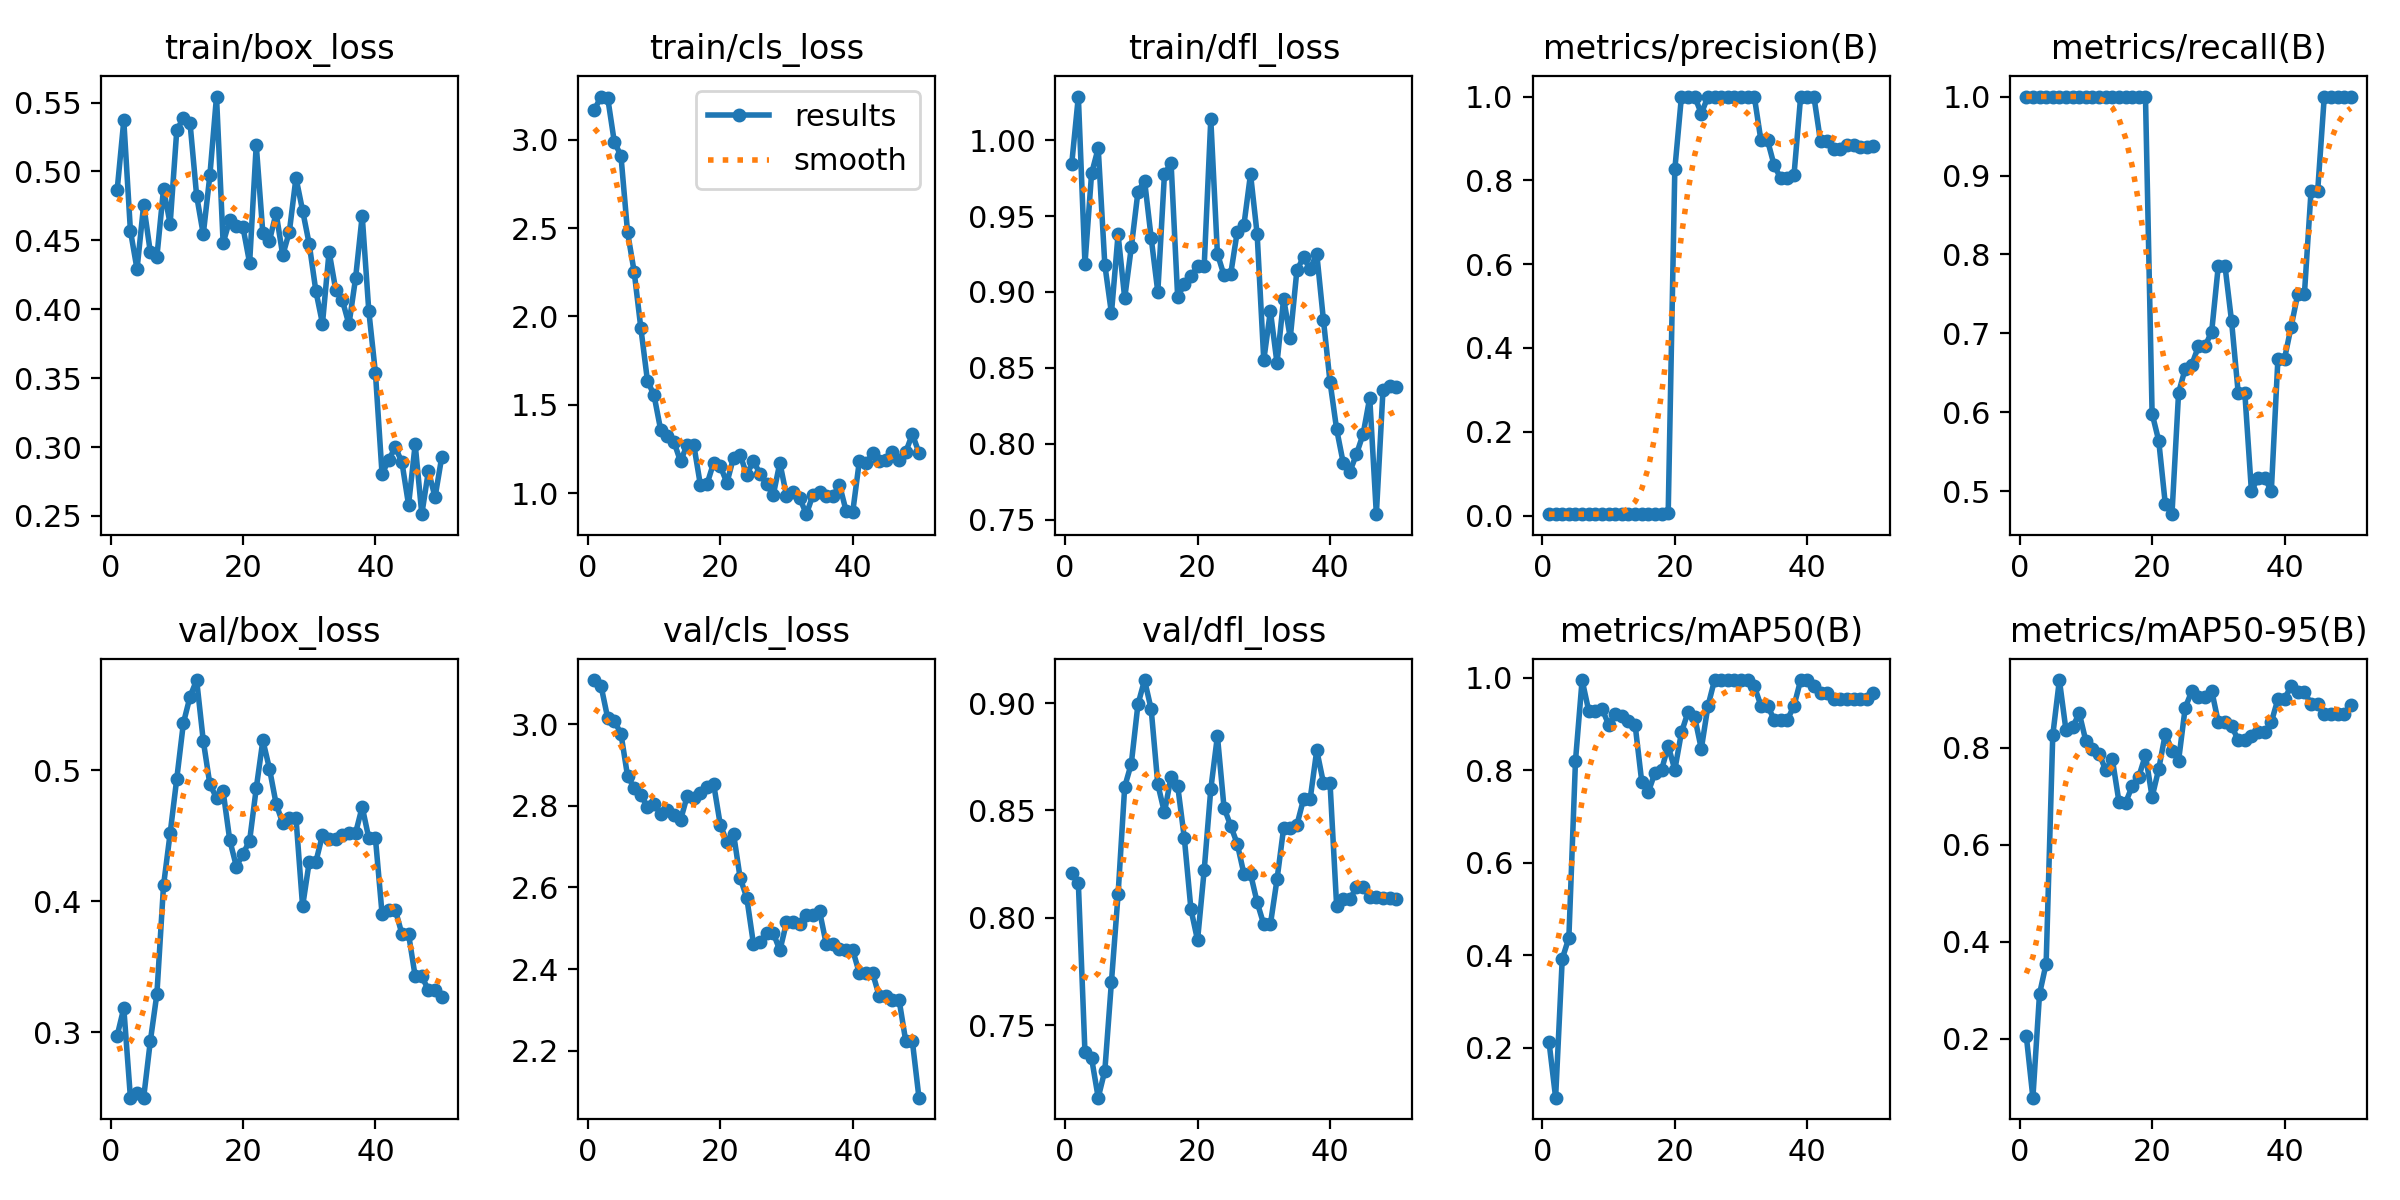

The file beside this chart, header and first rows:
epoch, time, train/box_loss, train/cls_loss, train/dfl_loss, metrics/precision(B), metrics/recall(B), metrics/mAP50(B), metrics/mAP50-95(B), val/box_loss, val/cls_loss, val/dfl_loss, lr/pg0, lr/pg1, lr/pg2
1, 8.815, 0.4866, 3.17, 0.9843, 0.00333, 1, 0.213, 0.2067, 0.2974, 3.108, 0.8208, 2e-05, 2e-05, 2e-05
2, 9.097, 0.537, 3.245, 1.029, 0.00333, 1, 0.09196, 0.07894, 0.3185, 3.093, 0.8162, 5.8812e-05, 5.8812e-05, 5.8812e-05
3, 9.382, 0.457, 3.238, 0.9185, 0.00333, 1, 0.3922, 0.2924, 0.2501, 3.015, 0.7373, 9.604e-05, 9.604e-05, 9.604e-05
4, 9.671, 0.429, 2.987, 0.9781, 0.00333, 1, 0.4374, 0.3551, 0.254, 3.008, 0.7345, 0.0001317, 0.0001317, 0.0001317
5, 9.96, 0.4758, 2.91, 0.9947, 0.00333, 1, 0.8204, 0.8254, 0.2501, 2.977, 0.7162, 0.0001657, 0.0001657, 0.0001657
6, 10.25, 0.4416, 2.477, 0.9179, 0.00333, 1, 0.995, 0.9393, 0.293, 2.873, 0.7288, 0.0001982, 0.0001982, 0.0001982
7, 10.54, 0.4382, 2.253, 0.886, 0.00333, 1, 0.9283, 0.8357, 0.3294, 2.844, 0.7702, 0.0002291, 0.0002291, 0.0002291
8, 10.83, 0.4873, 1.936, 0.938, 0.00333, 1, 0.9273, 0.8424, 0.4122, 2.826, 0.8108, 0.0002584, 0.0002584, 0.0002584
9, 11.11, 0.462, 1.637, 0.8959, 0.00333, 1, 0.9334, 0.871, 0.452, 2.798, 0.861, 0.0002861, 0.0002861, 0.0002861
10, 11.39, 0.5299, 1.554, 0.9295, 0.00333, 1, 0.8989, 0.8135, 0.4937, 2.805, 0.8718, 0.0003123, 0.0003123, 0.0003123
11, 11.67, 0.5388, 1.359, 0.9659, 0.00333, 1, 0.921, 0.7963, 0.5361, 2.78, 0.8994, 0.0003368, 0.0003368, 0.0003368
12, 11.95, 0.5353, 1.324, 0.9734, 0.00333, 1, 0.9162, 0.7877, 0.5563, 2.791, 0.9107, 0.0003598, 0.0003598, 0.0003598
13, 12.23, 0.4824, 1.291, 0.9355, 0.00333, 1, 0.9067, 0.7535, 0.569, 2.776, 0.8971, 0.0003812, 0.0003812, 0.0003812
14, 12.51, 0.4544, 1.18, 0.9, 0.00333, 1, 0.8989, 0.776, 0.5227, 2.765, 0.8622, 0.000401, 0.000401, 0.000401
15, 12.79, 0.4973, 1.275, 0.9775, 0.00333, 1, 0.7752, 0.6882, 0.4894, 2.824, 0.849, 0.0004192, 0.0004192, 0.0004192
16, 13.07, 0.5544, 1.273, 0.9851, 0.00333, 1, 0.7527, 0.6865, 0.4792, 2.819, 0.8657, 0.0004359, 0.0004359, 0.0004359
17, 13.35, 0.4481, 1.046, 0.8965, 0.00333, 1, 0.7946, 0.7212, 0.484, 2.831, 0.8615, 0.0004509, 0.0004509, 0.0004509
18, 13.63, 0.4647, 1.052, 0.9053, 0.00333, 1, 0.8008, 0.7404, 0.4468, 2.847, 0.8372, 0.0004644, 0.0004644, 0.0004644
19, 13.92, 0.4605, 1.173, 0.9102, 0.00683, 1, 0.8527, 0.785, 0.4266, 2.853, 0.804, 0.0004763, 0.0004763, 0.0004763
20, 14.2, 0.4594, 1.154, 0.9168, 0.8263, 0.5986, 0.801, 0.6985, 0.4363, 2.754, 0.7895, 0.0004866, 0.0004866, 0.0004866
21, 14.47, 0.4336, 1.058, 0.9168, 1, 0.5642, 0.8817, 0.7558, 0.4464, 2.711, 0.8221, 0.0004953, 0.0004953, 0.0004953
22, 14.75, 0.5193, 1.201, 1.014, 1, 0.4835, 0.9261, 0.8289, 0.4863, 2.732, 0.8599, 0.0005024, 0.0005024, 0.0005024
23, 15.04, 0.455, 1.216, 0.9252, 1, 0.4712, 0.9147, 0.7941, 0.523, 2.624, 0.8847, 0.000508, 0.000508, 0.000508
24, 15.32, 0.4498, 1.104, 0.9109, 0.9591, 0.625, 0.8461, 0.7735, 0.5013, 2.575, 0.8513, 0.0005119, 0.0005119, 0.0005119
25, 15.6, 0.4699, 1.183, 0.9116, 1, 0.6553, 0.9387, 0.8824, 0.4745, 2.463, 0.8429, 0.0005143, 0.0005143, 0.0005143
26, 15.88, 0.4392, 1.11, 0.9398, 1, 0.6606, 0.995, 0.9166, 0.4597, 2.467, 0.8344, 0.0005151, 0.0005151, 0.0005151
27, 16.16, 0.4563, 1.05, 0.9441, 1, 0.6838, 0.995, 0.9037, 0.4636, 2.489, 0.8205, 0.0005143, 0.0005143, 0.0005143
28, 16.43, 0.4954, 0.9897, 0.9777, 1, 0.6838, 0.995, 0.9037, 0.4636, 2.489, 0.8205, 0.0005119, 0.0005119, 0.0005119
29, 16.71, 0.4716, 1.172, 0.938, 1, 0.7025, 0.995, 0.9174, 0.3962, 2.446, 0.8072, 0.000508, 0.000508, 0.000508
30, 17, 0.4473, 0.9859, 0.8551, 1, 0.786, 0.995, 0.8523, 0.4301, 2.514, 0.7969, 0.0005024, 0.0005024, 0.0005024
31, 17.27, 0.4133, 1.006, 0.8874, 1, 0.786, 0.995, 0.8523, 0.4301, 2.514, 0.7969, 0.0004953, 0.0004953, 0.0004953
32, 17.55, 0.3896, 0.9719, 0.8532, 1, 0.7154, 0.9817, 0.8449, 0.4508, 2.51, 0.8178, 0.0004866, 0.0004866, 0.0004866
33, 17.83, 0.4418, 0.8813, 0.8957, 0.8957, 0.625, 0.9397, 0.8155, 0.4473, 2.533, 0.8418, 0.0004763, 0.0004763, 0.0004763
34, 18.11, 0.4141, 0.9906, 0.8698, 0.8957, 0.625, 0.9397, 0.8155, 0.4473, 2.533, 0.8418, 0.0004644, 0.0004644, 0.0004644
35, 18.39, 0.4066, 1.006, 0.9143, 0.8357, 0.5, 0.9093, 0.8244, 0.4507, 2.541, 0.8432, 0.000451, 0.000451, 0.000451
36, 18.67, 0.389, 0.985, 0.9229, 0.8047, 0.5176, 0.9093, 0.8317, 0.4522, 2.462, 0.8551, 0.0004359, 0.0004359, 0.0004359
37, 18.94, 0.4226, 0.9817, 0.915, 0.8047, 0.5176, 0.9093, 0.8317, 0.4522, 2.462, 0.8551, 0.0004193, 0.0004193, 0.0004193
38, 19.23, 0.4679, 1.048, 0.9253, 0.8132, 0.5, 0.9394, 0.8525, 0.4722, 2.448, 0.878, 0.0004011, 0.0004011, 0.0004011
39, 19.53, 0.3986, 0.9, 0.8819, 1, 0.6682, 0.995, 0.9001, 0.4482, 2.447, 0.863, 0.0003813, 0.0003813, 0.0003813
40, 19.8, 0.3536, 0.8933, 0.8409, 1, 0.6682, 0.995, 0.9001, 0.4482, 2.447, 0.863, 0.0003599, 0.0003599, 0.0003599
41, 21.3, 0.2803, 1.182, 0.8096, 1, 0.7088, 0.9817, 0.9277, 0.3904, 2.39, 0.8056, 0.000337, 0.000337, 0.000337
42, 21.89, 0.2908, 1.168, 0.7874, 0.893, 0.75, 0.9672, 0.9154, 0.3936, 2.39, 0.8086, 0.0003124, 0.0003124, 0.0003124
43, 22.24, 0.2999, 1.226, 0.7816, 0.893, 0.75, 0.9672, 0.9154, 0.3936, 2.39, 0.8086, 0.0002863, 0.0002863, 0.0002863
44, 22.52, 0.2889, 1.181, 0.7932, 0.8756, 0.8801, 0.9539, 0.8891, 0.375, 2.334, 0.8142, 0.0002586, 0.0002586, 0.0002586
45, 22.79, 0.258, 1.187, 0.8064, 0.8756, 0.8801, 0.9539, 0.8891, 0.375, 2.334, 0.8142, 0.0002293, 0.0002293, 0.0002293
46, 23.08, 0.302, 1.232, 0.8304, 0.8833, 1, 0.9539, 0.8683, 0.3428, 2.324, 0.8096, 0.0001984, 0.0001984, 0.0001984
47, 23.35, 0.2513, 1.186, 0.7537, 0.8833, 1, 0.9539, 0.8683, 0.3428, 2.324, 0.8096, 0.0001659, 0.0001659, 0.0001659
48, 23.63, 0.2827, 1.232, 0.8353, 0.8806, 1, 0.9539, 0.8697, 0.3322, 2.224, 0.809, 0.0001319, 0.0001319, 0.0001319
49, 23.9, 0.2636, 1.335, 0.8379, 0.8806, 1, 0.9539, 0.8697, 0.3322, 2.224, 0.809, 9.6224e-05, 9.6224e-05, 9.6224e-05
50, 24.19, 0.2925, 1.229, 0.8377, 0.8814, 1, 0.9672, 0.8883, 0.3266, 2.085, 0.8089, 5.9004e-05, 5.9004e-05, 5.9004e-05
